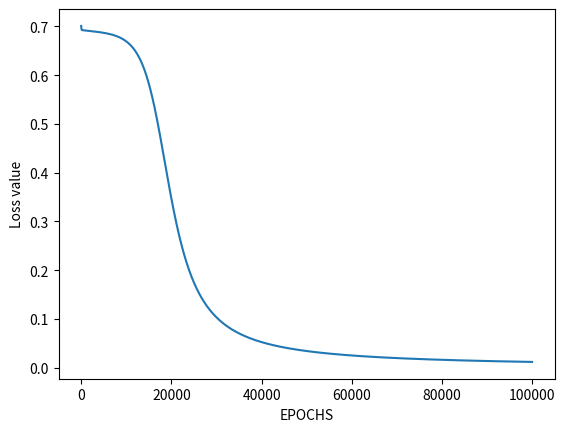

This chart was generated by the following Python code:
# import Python Libraries
import numpy as np
from matplotlib import pyplot as plt

# Sigmoid Function
def sigmoid(z):
	return 1 / (1 + np.exp(-z))

# Initialization of the neural network parameters
# Initialized all the weights in the range of between 0 and 1
# Bias values are initialized to 0
def initializeParameters(inputFeatures, neuronsInHiddenLayers, outputFeatures):
	W1 = np.random.randn(neuronsInHiddenLayers, inputFeatures)
	W2 = np.random.randn(outputFeatures, neuronsInHiddenLayers)
	b1 = np.zeros((neuronsInHiddenLayers, 1))
	b2 = np.zeros((outputFeatures, 1))
	
	parameters = {"W1" : W1, "b1": b1,
				"W2" : W2, "b2": b2}
	return parameters

# Forward Propagation
def forwardPropagation(X, Y, parameters):
	m = X.shape[1]
	W1 = parameters["W1"]
	W2 = parameters["W2"]
	b1 = parameters["b1"]
	b2 = parameters["b2"]

	Z1 = np.dot(W1, X) + b1
	A1 = sigmoid(Z1)
	Z2 = np.dot(W2, A1) + b2
	A2 = sigmoid(Z2)

	cache = (Z1, A1, W1, b1, Z2, A2, W2, b2)
	logprobs = np.multiply(np.log(A2), Y) + np.multiply(np.log(1 - A2), (1 - Y))
	cost = -np.sum(logprobs) / m
	return cost, cache, A2

# Backward Propagation
def backwardPropagation(X, Y, cache):
	m = X.shape[1]
	(Z1, A1, W1, b1, Z2, A2, W2, b2) = cache
	
	dZ2 = A2 - Y
	dW2 = np.dot(dZ2, A1.T) / m
	db2 = np.sum(dZ2, axis = 1, keepdims = True)
	
	dA1 = np.dot(W2.T, dZ2)
	dZ1 = np.multiply(dA1, A1 * (1- A1))
	dW1 = np.dot(dZ1, X.T) / m
	db1 = np.sum(dZ1, axis = 1, keepdims = True) / m
	
	gradients = {"dZ2": dZ2, "dW2": dW2, "db2": db2,
				"dZ1": dZ1, "dW1": dW1, "db1": db1}
	return gradients

# Updating the weights based on the negative gradients
def updateParameters(parameters, gradients, learningRate):
	parameters["W1"] = parameters["W1"] - learningRate * gradients["dW1"]
	parameters["W2"] = parameters["W2"] - learningRate * gradients["dW2"]
	parameters["b1"] = parameters["b1"] - learningRate * gradients["db1"]
	parameters["b2"] = parameters["b2"] - learningRate * gradients["db2"]
	return parameters

# Model to learn the XOR truth table
X = np.array([[0, 0, 1, 1], [0, 1, 0, 1]]) # XOR input
Y = np.array([[0, 1, 1, 0]]) # XOR output

# Define model parameters
neuronsInHiddenLayers = 2 # number of hidden layer neurons (2)
inputFeatures = X.shape[0] # number of input features (2)
outputFeatures = Y.shape[0] # number of output features (1)
parameters = initializeParameters(inputFeatures, neuronsInHiddenLayers, outputFeatures)
epoch = 100000
learningRate = 0.01
losses = np.zeros((epoch, 1))

for i in range(epoch):
	losses[i, 0], cache, A2 = forwardPropagation(X, Y, parameters)
	gradients = backwardPropagation(X, Y, cache)
	parameters = updateParameters(parameters, gradients, learningRate)

# Evaluating the performance
plt.figure()
plt.plot(losses)
plt.xlabel("EPOCHS")
plt.ylabel("Loss value")
plt.show()

# Testing
X = np.array([[1, 1, 0, 0], [0, 1, 0, 1]]) # XOR input
cost, _, A2 = forwardPropagation(X, Y, parameters)
prediction = (A2 > 0.5) * 1.0
# print(A2)
print(prediction)
